Run: headless pygame with SDL's dummy video driver; simulated clock (each Clock.tick advances the game by its frame time, no real sleeping); random seed 0; keys injected as events and as key.get_pressed() state; no mouse input.
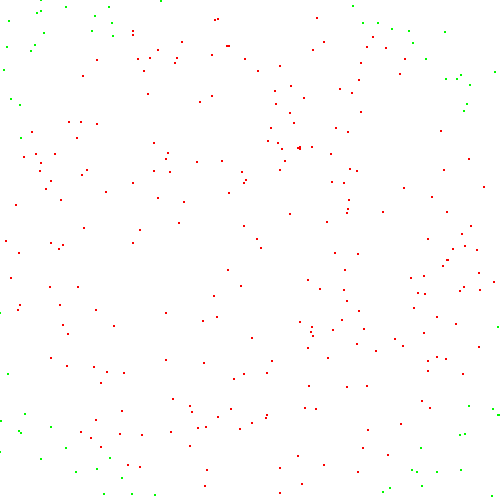
Frame 1 of 4 · flips 1–60 · no input
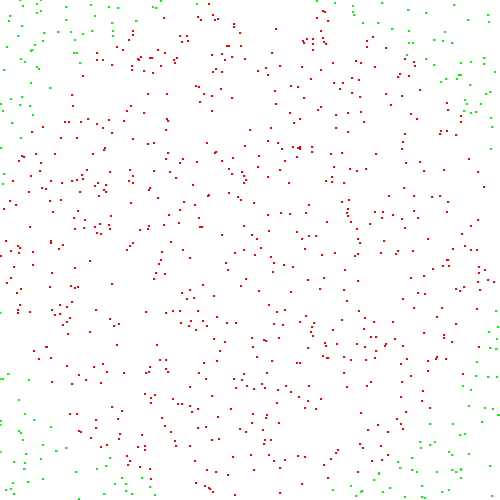
Frame 2 of 4 · flips 61–180 · tapped SPACE, RETURN · held RIGHT (→), D
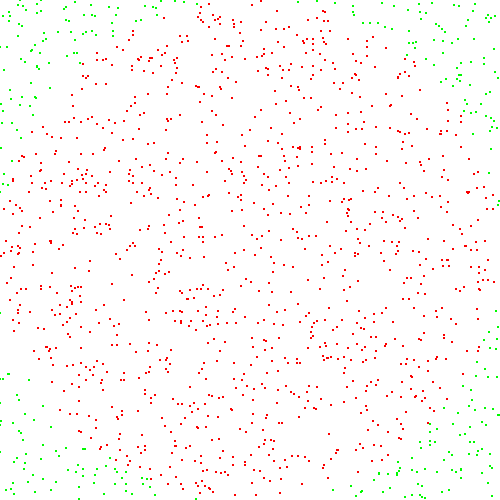
Frame 3 of 4 · flips 181–300 · held DOWN (↓), S
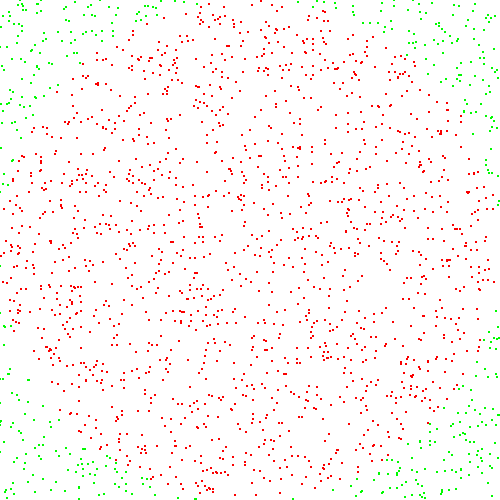
Frame 4 of 4 · flips 301–420 · held LEFT (←), A, UP (↑), W

The pygame program that drew these frames:

import random 
import pygame
import math

width = 500
heigth = width

win = pygame.display.set_mode((width,heigth))
win.fill((255,255,255))


num_of_in = 1
total = 1
running = True
while running:
    for i in range(5):
        x = random.randrange(width)
        y = random.randrange(heigth)
        p = x -250
        q = y -250
        total += 1
        if (math.sqrt(p*p+q*q)<width/2):
            pygame.draw.circle(win,(250,0,0),(x,y),1)
            num_of_in +=1
        else:
            pygame.draw.circle(win,(0,250,0),(x,y),1)

    pygame.display.update()

    pi = 4*num_of_in / total
    print(pi)
    
    for event in pygame.event.get():
        if event.type == pygame.QUIT:
            running = False
    
